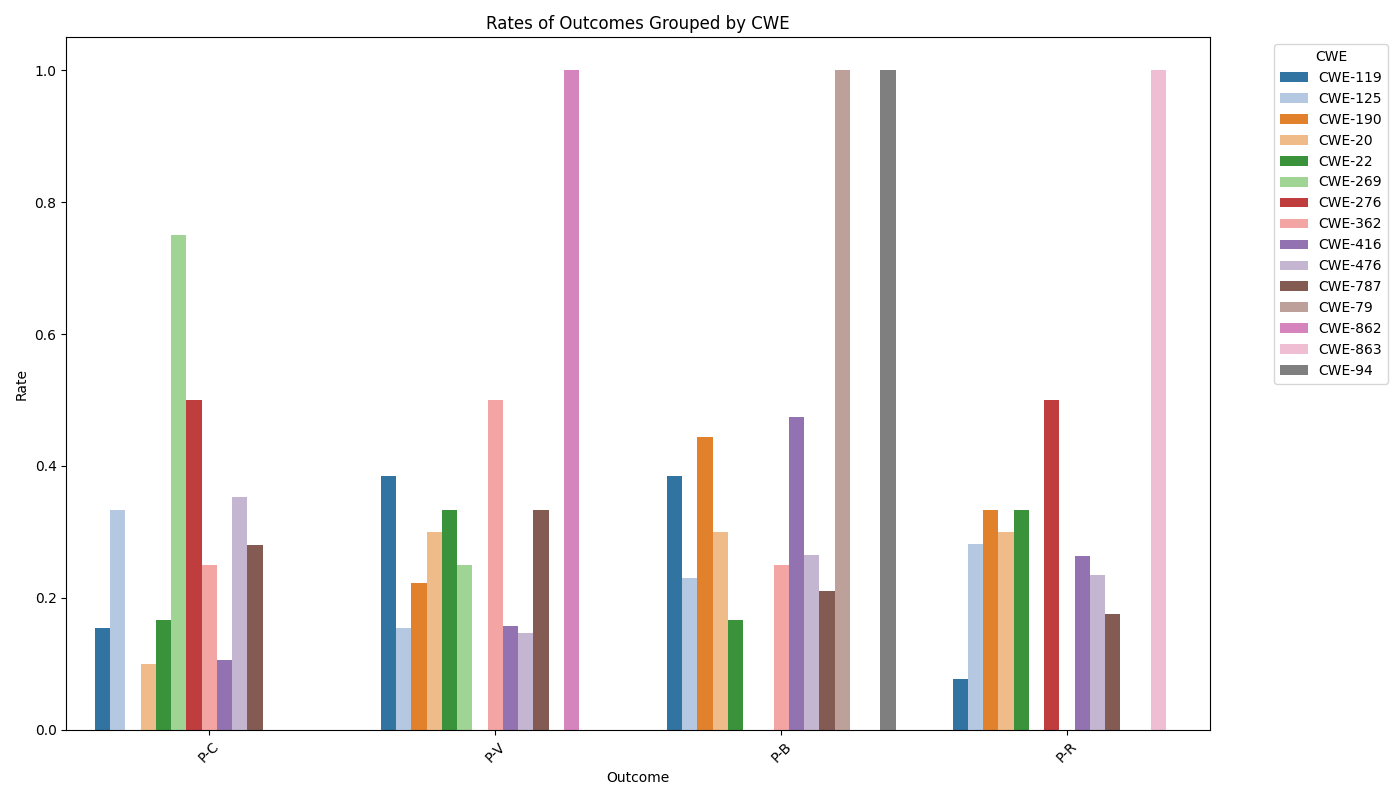

Source data for this figure (header and first rows):
true_cwe, P-C, P-V, P-B, P-R
CWE-119, 0.1538, 0.3846, 0.3846, 0.07692
CWE-125, 0.3333, 0.1538, 0.2308, 0.2821
CWE-190, 0.0, 0.2222, 0.4444, 0.3333
CWE-20, 0.1, 0.3, 0.3, 0.3
CWE-22, 0.1667, 0.3333, 0.1667, 0.3333
CWE-269, 0.75, 0.25, 0.0, 0.0
CWE-276, 0.5, 0.0, 0.0, 0.5
CWE-362, 0.25, 0.5, 0.25, 0.0
CWE-416, 0.1053, 0.1579, 0.4737, 0.2632
CWE-476, 0.3529, 0.1471, 0.2647, 0.2353
CWE-787, 0.2807, 0.3333, 0.2105, 0.1754
CWE-79, 0.0, 0.0, 1.0, 0.0
CWE-862, 0.0, 1.0, 0.0, 0.0
CWE-863, 0.0, 0.0, 0.0, 1.0
CWE-94, 0.0, 0.0, 1.0, 0.0
